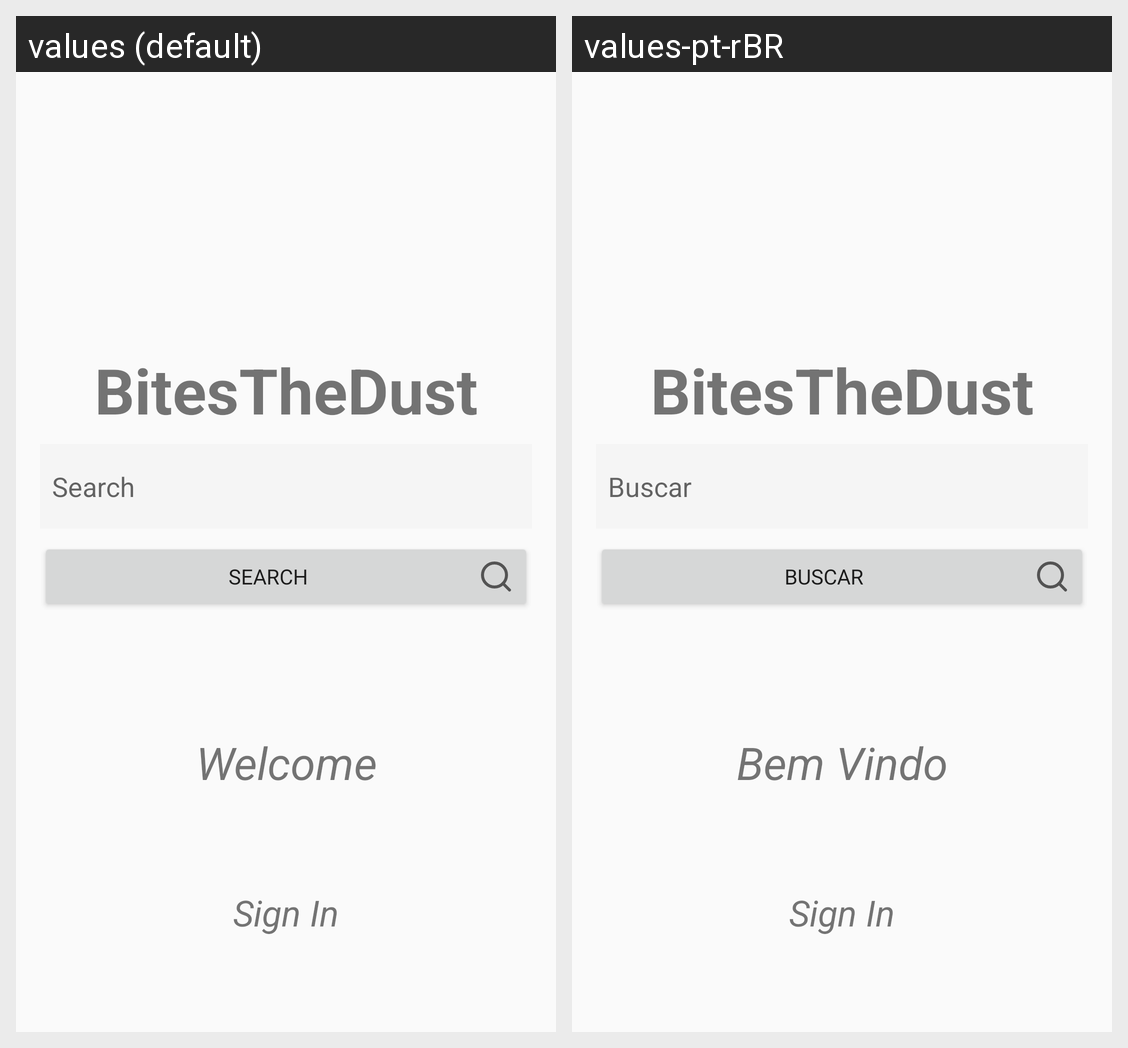

Here is an Android app screen in its default locale and in the app's own translations. Write out the translated-string differences for the strings that appear on this screen.
Android screen res/layout/fragment_home.xml rendered under 2 locales, left to right: values (default), values-pt-rBR. Device: Nexus 5 (rendered at 1080×1920; each locale shown at half size, 540×960, under a caption strip naming it); theme AppTheme.
Strings drawn on this screen, with the default value and each locale's value (text and hints the layout hard-codes, and strings that could not be matched under every locale, appear in the picture but are not listed):

app_name
  values: BitesTheDust
  values-pt-rBR: BitesTheDust

search
  values: Search
  values-pt-rBR: Buscar

welcome
  values: Welcome
  values-pt-rBR: Bem Vindo

auth
  values: Sign In
  values-pt-rBR: Sign In  [not translated; the default value is used]
